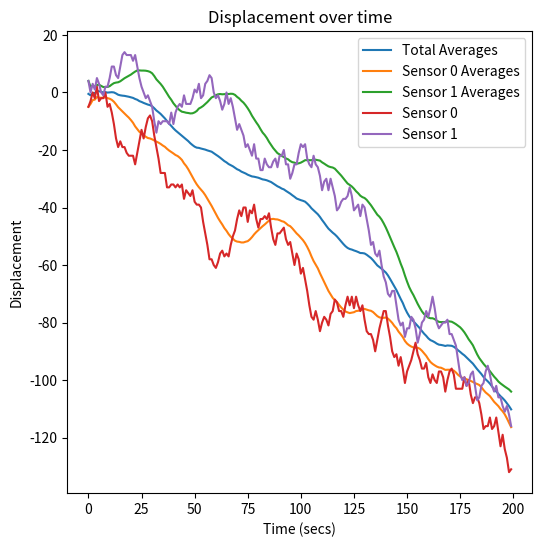

The script that saved this image:
import time
import matplotlib.pyplot as plt
import numpy as np
fig = plt.figure(num=1, clear=True)
fig.set_size_inches(6, 6, forward=True)
ax = fig.add_subplot(1, 1, 1)
ax.set(
       xlabel="Time (secs)",
       ylabel="Displacement",
       title="Displacement over time"
       )

#Returns a numpy array of shape (sensors, timeTotal//timeAvg) representing data from each sensor over time
#Data deviates from previous entries by +/- varation
def generateData(sensors, timeAvg = 1, timeTotal = 3, movingAverage = 2, variation = 5):
    timePoints = int(timeTotal / timeAvg)
    data = np.zeros((sensors, timePoints))
    data = np.transpose(data)
    for i in range(timePoints):
        if i == 0:
            data[0] = np.random.randint(-variation, variation, sensors)
        else:
            data[i] = data[i - 1] + np.random.randint(-variation, variation, sensors)
    data = np.transpose(data)
    
    return data

#Returns a list representing the moving averages of the inputted data
#Combines the data from all sensors
def findTotalMovingAverages(data, timescale = 2):
    data = np.transpose(data)
    averages = []
    for i in range(len(data)):
        if i == 0:
            averages.append(np.average(data[0]))
        elif i < timescale:
            averages.append(np.average(data[:i + 1]))
        else:
            averages.append(np.average(data[i - timescale + 1:i + 1]))

    return averages

#Returns a numpy array of shape data.shape() representing moving averages for each sensor over time
def findIndividualMovingAverages(data, timescale = 2):
    averages = []
    for sensor in data:
        individualAverage = []
        for i in range(len(sensor)):
            if i == 0:
                individualAverage.append(sensor[i])
            elif i < timescale:
                individualAverage.append(np.average(sensor[:i + 1]))
            else:
                individualAverage.append(np.average(sensor[i - timescale + 1:i + 1]))
        averages.append(individualAverage)

    return averages


#Displays the data and averages, saves plot to local directory
def showPlot(data, totalAverages=None, individualAverages = None):
    if totalAverages is not None:
        plt.plot(totalAverages, label="Total Averages")
    if individualAverages is not None:
        for sensor in enumerate(individualAverages):
            plt.plot(sensor[1], label = "Sensor " + str(sensor[0]) + " Averages")
    for sensor in enumerate(data):
        plt.plot(sensor[1], label="Sensor " + str(sensor[0]))
    plt.legend(loc='best')
    plt.savefig("data.png")
    plt.show()



#To be implemented with notification system
def emergency(time, type, reading, sensor = None):
    if type == "Total":
        print("EMERGENCY at time " + str(time) + " for total sensor average" + ". Reading=" + str(reading))
    if type == "Individual":
        print("EMERGENCY at time " + str(time) + " for sensor " + str(sensor) + ". Reading=" + str(reading))
    

def saveToFile(data):
    file = open("data.txt", "w")
    np.savetxt(file, data)
    file.close()


#Sample runner code
data = generateData(2, 0.1, 20)
#print("Raw sensor data:")
#print(data)

totAvgs = findTotalMovingAverages(data, 20)
#print("Total averages")
#print(totAvgs)

indAvgs = findIndividualMovingAverages(data, 20)
#print("Individual averages:")
#print(indAvgs)

totalEmergencyThreashold = 50
individualEmergencyThreashold = 100

#Check averages for emergency
for datapt in enumerate(totAvgs):
    if datapt[1] > totalEmergencyThreashold or datapt[1] < -totalEmergencyThreashold:
        emergency(datapt[0], "Total", datapt[1])

for avg in enumerate(indAvgs):
    for datapt in enumerate(avg[1]):
        if datapt[1] > individualEmergencyThreashold or datapt[1] < -individualEmergencyThreashold:
            emergency(datapt[0], "Individual", datapt[1], avg[0])

saveToFile(indAvgs)

showPlot(data, totAvgs, indAvgs)
